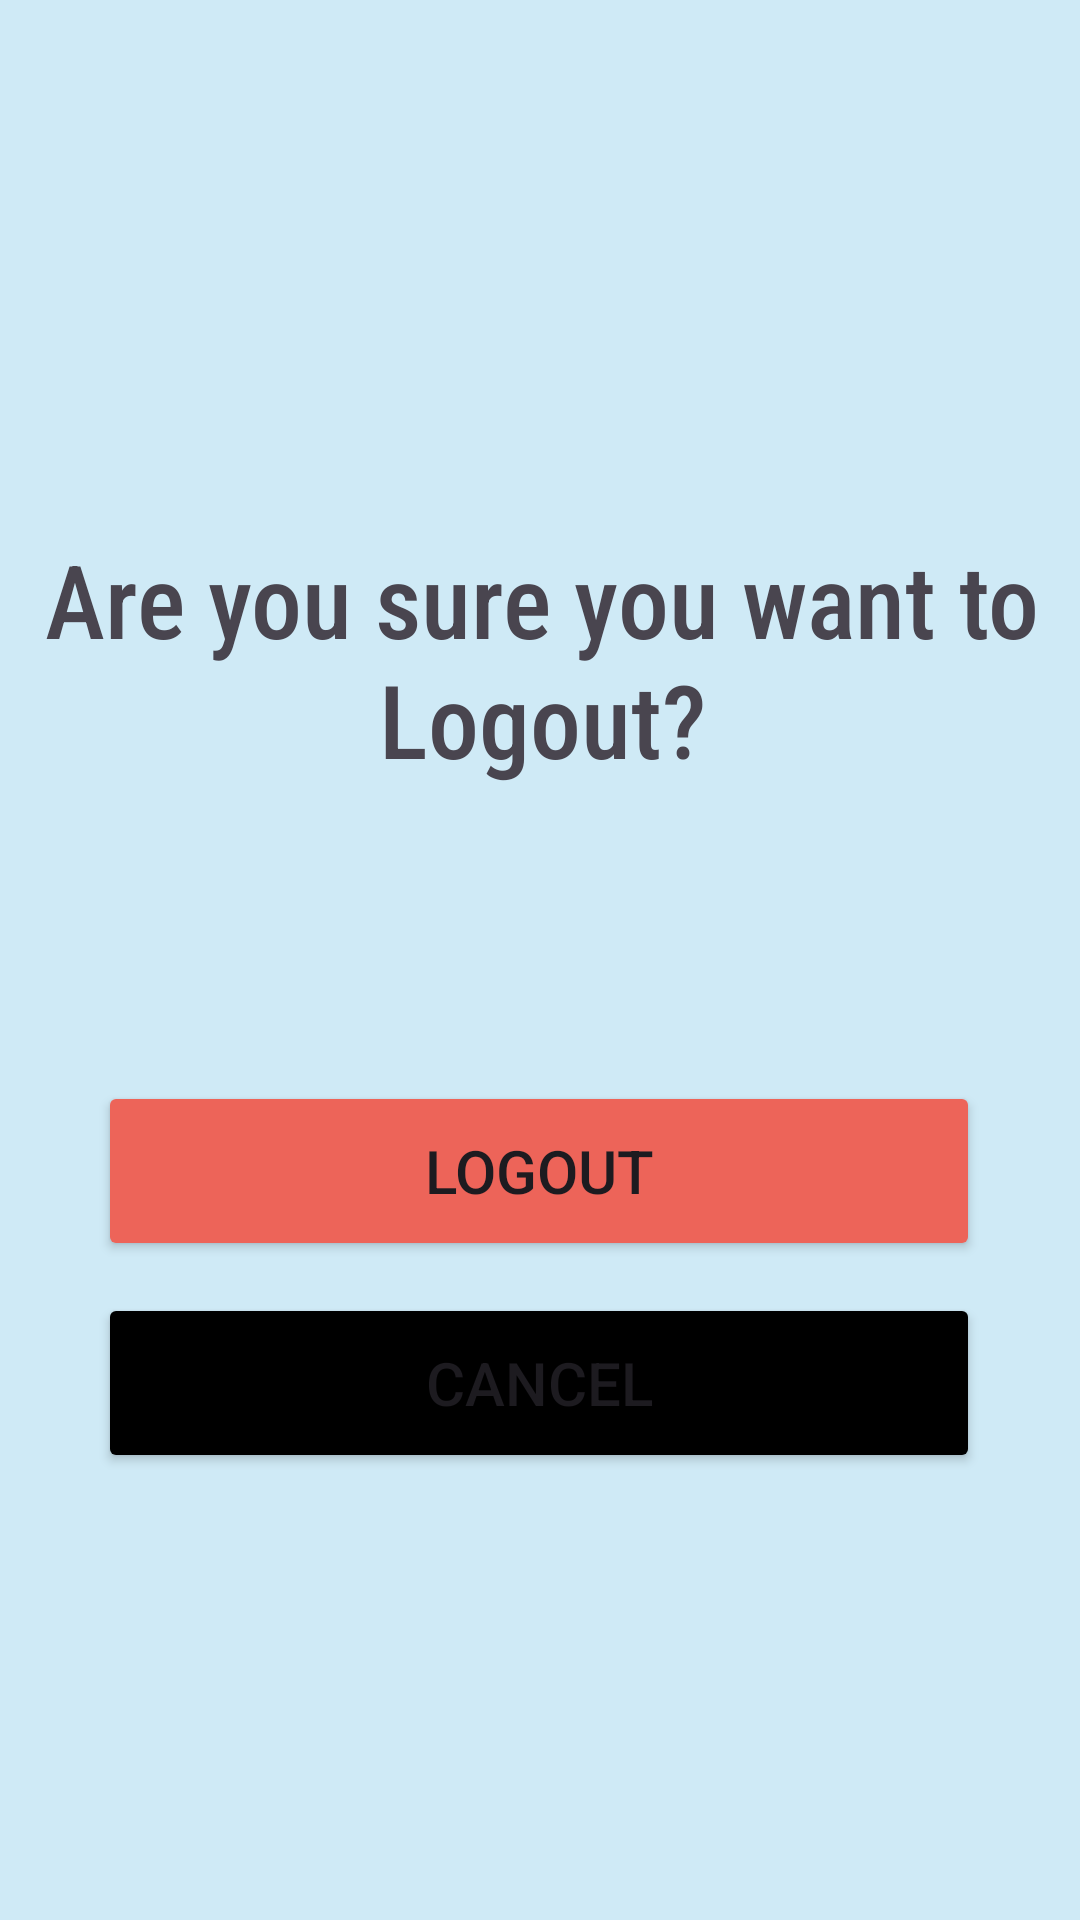

Write the Android layout XML for this screen, with the resource values it uses.
<!-- AndroidManifest.xml: application theme Theme.CourseProjectDraft_24 -->
<!-- res/layout/fragment_logout.xml -->
<?xml version="1.0" encoding="utf-8"?>
<androidx.constraintlayout.widget.ConstraintLayout xmlns:android="http://schemas.android.com/apk/res/android"
    xmlns:app="http://schemas.android.com/apk/res-auto"
    xmlns:tools="http://schemas.android.com/tools"
    android:layout_width="match_parent"
    android:background="#CFEAF6"
    android:layout_height="match_parent">

    <ImageView
        android:id="@+id/imageView3"
        android:layout_width="130dp"
        android:layout_height="94dp"
        app:layout_constraintBottom_toBottomOf="parent"
        app:layout_constraintEnd_toEndOf="parent"
        app:layout_constraintHorizontal_bias="0.498"
        app:layout_constraintStart_toStartOf="parent"
        app:layout_constraintTop_toTopOf="parent"
        app:layout_constraintVertical_bias="0.175"
        app:srcCompat="@drawable/ic_baseline_logout_24" />

    <TextView
        android:id="@+id/CallUstextView"
        android:layout_width="358dp"
        android:layout_height="220dp"
        android:fontFamily="sans-serif-condensed-medium"
        android:gravity="center"
        android:text="Are you sure you want to Logout?"
        android:textSize="34sp"
        app:layout_constraintBottom_toBottomOf="parent"
        app:layout_constraintEnd_toEndOf="parent"
        app:layout_constraintHorizontal_bias="0.753"
        app:layout_constraintStart_toStartOf="parent"
        app:layout_constraintTop_toTopOf="parent"
        app:layout_constraintVertical_bias="0.261" />

    <Button
        android:id="@+id/button_phone"
        android:layout_width="294dp"
        android:layout_height="60dp"
        android:backgroundTint="#ED6459"
        android:text="Logout"
        android:textSize="20sp"
        app:cornerRadius="50dp"
        app:layout_constraintBottom_toBottomOf="parent"
        app:layout_constraintEnd_toEndOf="parent"
        app:layout_constraintHorizontal_bias="0.495"
        app:layout_constraintStart_toStartOf="parent"
        app:layout_constraintTop_toTopOf="parent"
        app:layout_constraintVertical_bias="0.621" />

    <Button
        android:id="@+id/button3"
        android:layout_width="294dp"
        android:layout_height="60dp"
        android:backgroundTint="@color/black"
        android:text="Cancel"
        android:textSize="20sp"
        app:cornerRadius="50dp"
        app:layout_constraintBottom_toBottomOf="parent"
        app:layout_constraintEnd_toEndOf="parent"
        app:layout_constraintHorizontal_bias="0.495"
        app:layout_constraintStart_toStartOf="parent"
        app:layout_constraintTop_toTopOf="parent"
        app:layout_constraintVertical_bias="0.743" />
</androidx.constraintlayout.widget.ConstraintLayout>
<!-- resources referenced by this layout -->
<resources>
  <color name="black">#FF000000</color>
  <style name="Theme.CourseProjectDraft_24" parent="Base.Theme.CourseProjectDraft_24" />
  <style name="Base.Theme.CourseProjectDraft_24" parent="Theme.Material3.DayNight.NoActionBar">
  
      </style>
</resources>
